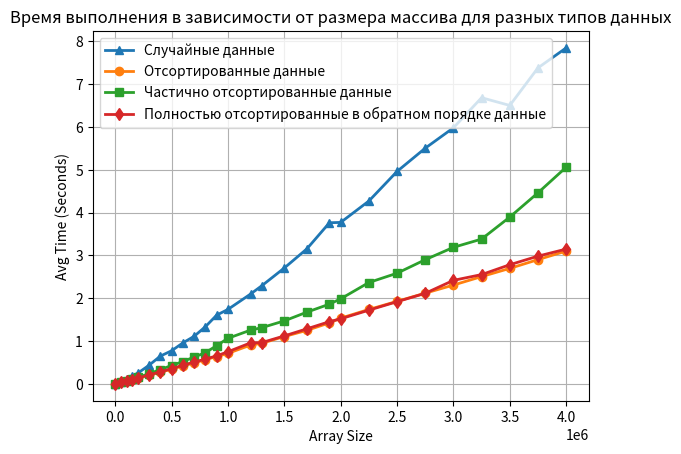

Write Python code to recreate this figure. (Note: this script raises an exception after producing the figure.)
import matplotlib.pyplot as plt
import os

# Данные
array_sizes = [0,50000, 100000,150000,200000,300000,400000,500000,600000,700000,800000,900000,1000000,1200000,1300000,1500000,1700000,1900000,2000000, 2250000,2500000,2750000,3000000, 3250000,3500000,3750000,4000000]

# Различные времена для разных наборов данных
avg_times_1 = [0.0000003,0.0552457,0.1158131,0.184742,0.2500927,0.436423,0.6491579,0.7741016,0.9579843,1.1121512,1.335848,1.6065928,1.739834,2.0977989,2.2920781,2.7071156,3.1534949,3.7632044,3.7714618,4.270667,4.961658,5.5044966,5.9800275,6.6829736,6.5025039,7.379328,7.8456392


]
avg_times_2 = [0.0000002,0.0339119,0.0652478,0.0976201,0.132175,0.2020698,0.272635,0.34421,0.4180782,0.4901688,0.5674852,0.6383142,0.7132636,0.9068205,0.948827,1.10646,1.250639,	1.425564,1.535688,1.7383195,1.9280191,2.1192249,2.3084321,2.5063738,2.6978516,2.9022107,3.1020236



]
avg_times_3 = [0.0000004,0.0366918,0.074428,0.114219,0.1521484,0.2372374,0.3363454,0.4297831,0.5235246,0.6269939,0.7307331,0.8937392,1.0653577,1.2554791,1.3138986,1.4723626,1.6759412,1.8630235,1.9868668,2.3679078,2.5849039,2.9006621,3.1894042,3.3820121,3.8957904,4.4619875,5.059827


]
avg_times_4 = [0.0000003,0.0346396,0.0656125,0.1021419,0.1363544,0.2106571,0.2823551,0.3553976,0.4375892,0.5096671,0.5802942,0.6558114,0.7512774,0.9586402,0.9649035,1.1210539,1.2864148,1.4539253,1.5205204,1.7226764,1.9201104,2.1156977,2.4183715,2.5530663,2.7832484,2.9837203,3.148418



]

#Построение графиков
plt.plot(array_sizes, avg_times_1, '-^', linewidth=2, label='Случайные данные')
plt.plot(array_sizes, avg_times_2, '-o', linewidth=2, label='Отсортированные данные')
plt.plot(array_sizes, avg_times_3, '-s', linewidth=2, label='Частично отсортированные данные')
plt.plot(array_sizes, avg_times_4, '-d', linewidth=2, label='Полностью отсортированные в обратном порядке данные')

# Подписи осей
plt.xlabel('Array Size')
plt.ylabel('Avg Time (Seconds)')

# Добавление сетки и легенды
plt.grid(True)
plt.legend()

# Заголовок графика
plt.title('Время выполнения в зависимости от размера массива для разных типов данных')

#Показать график

plt.savefig(os.path.join(r"C:\Users\<user>\PycharmProjects\graphik\graphiki", "fast_sort.png"))
plt.show()
#print(len(array_sizes),' ',len(avg_times_1),' ',len(avg_times_2),' ',len(avg_times_3),' ',len(avg_times_4))